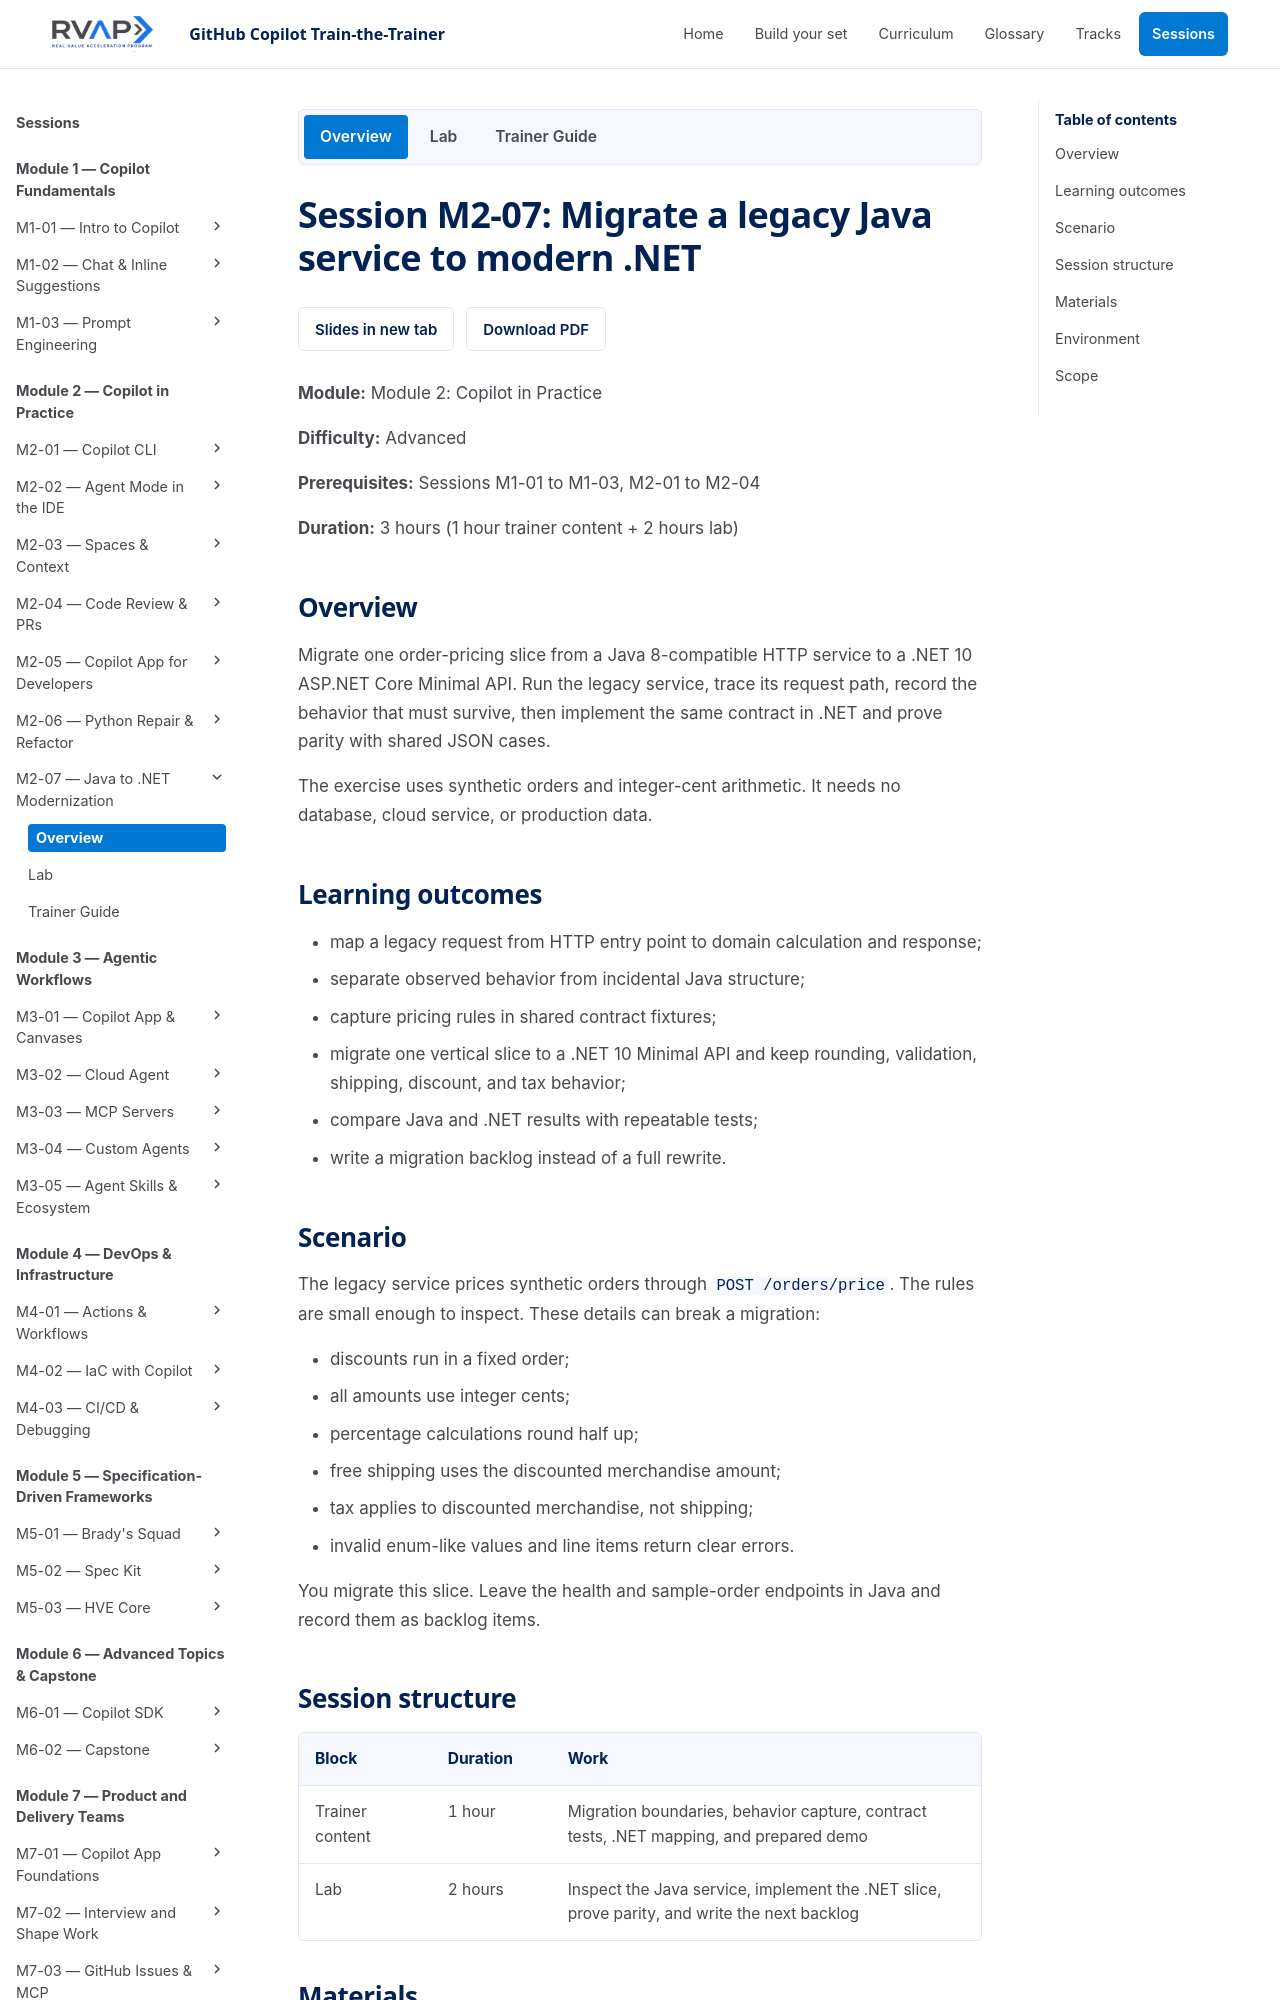

repository: microsoft/frontier-ghcp-ttt-rvas · page: previews/pr-19-4fe1381b9a/sessions/session-m2-07-java-to-dotnet-modernization/index.html · generator: mkdocs

# Session M2-07: Migrate a legacy Java service to modern .NET

**Module:** Module 2: Copilot in Practice

**Difficulty:** Advanced

**Prerequisites:** Sessions M1-01 to M1-03, M2-01 to M2-04

**Duration:** 3 hours (1 hour trainer content + 2 hours lab)

## Overview

Migrate one order-pricing slice from a Java 8-compatible HTTP service to a .NET 10
ASP.NET Core Minimal API. Run the legacy service, trace its request path, record
the behavior that must survive, then implement the same contract in .NET and
prove parity with shared JSON cases.

The exercise uses synthetic orders and integer-cent arithmetic. It needs no
database, cloud service, or production data.

## Learning outcomes

- map a legacy request from HTTP entry point to domain calculation and response;
- separate observed behavior from incidental Java structure;
- capture pricing rules in shared contract fixtures;
- migrate one vertical slice to a .NET 10 Minimal API and keep rounding, validation, shipping, discount, and tax behavior;
- compare Java and .NET results with repeatable tests;
- list the next slices instead of planning a full rewrite.

## Scenario

The legacy service prices synthetic orders through `POST /orders/price`. The rules
are small enough to inspect. These details can break a migration:

- discounts run in a fixed order;
- all amounts use integer cents;
- percentage calculations round half up;
- free shipping uses the discounted merchandise amount;
- tax applies to discounted merchandise, not shipping;
- invalid enum-like values and line items return clear errors.

You migrate this slice. Leave the health and sample-order endpoints in Java and
record them as backlog items.

## Session structure

| Block | Duration | Work |
| --- | --- | --- |
| Trainer content | 1 hour | Migration boundaries, behavior capture, contract tests, .NET mapping, and prepared demo |
| Lab | 2 hours | Inspect the Java service, implement the .NET slice, and prove parity |
